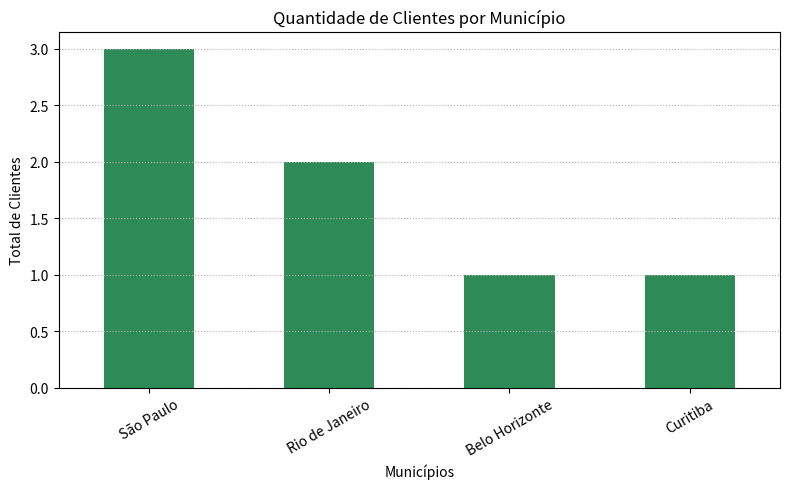
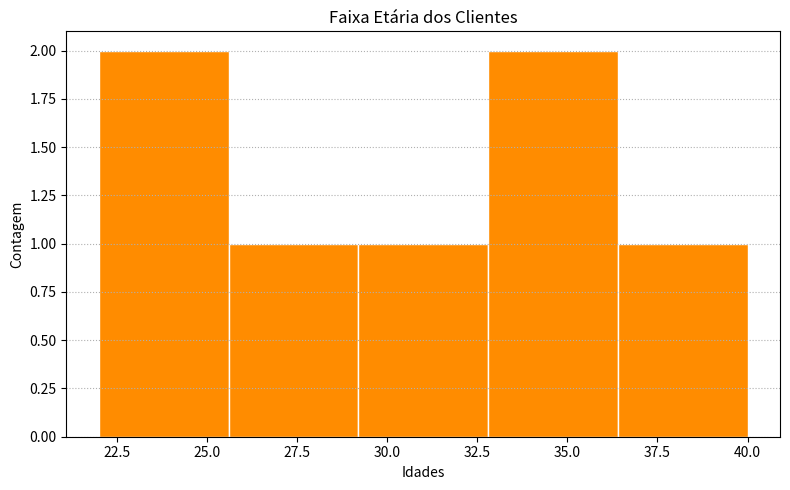

Python code for these plots, in order:
import pandas as pd
import matplotlib.pyplot as plt

# Montei um dicionário com os dados dos clientes para alimentar o DataFrame
informacoes = {
    'Nome': ['Ana', 'Bruno', 'Carlos', 'Daniela', 'Eduardo', 'Fernanda', 'Gustavo'],
    'Idade': [28, 35, 22, 40, 30, 25, 33],
    'Cidade': ['São Paulo', 'Rio de Janeiro', 'São Paulo', 'Belo Horizonte', 'Rio de Janeiro', 'São Paulo', 'Curitiba'],
    'Renda': [5000.00, 7500.00, 3000.00, 9000.00, 6000.00, 4500.00, 8000.00]
}
# Transformando o dicionário em uma tabela do Pandas para conseguir mexer nos dados
tabela_clientes = pd.DataFrame(informacoes)

# --- PRIMEIRO GRÁFICO: CLIENTES POR CIDADE ---
# Definindo o tamanho da janela do gráfico de barras
plt.figure(figsize=(8, 5))

# Contando quantas vezes cada cidade aparece e plotando o gráfico em formato de barra
tabela_clientes['Cidade'].value_counts().plot(kind='bar', color='seagreen')

# Customizando o gráfico com títulos, nomes nos eixos e rotacionando os nomes das cidades
plt.title('Quantidade de Clientes por Município')
plt.xlabel('Municípios')
plt.ylabel('Total de Clientes')
plt.xticks(rotation=30)

# Adicionando uma linha de grade pontilhada no fundo para ajudar a ler os valores
plt.grid(axis='y', linestyle=':')
plt.tight_layout() # Ajusta as margens para o texto não cortar

# Salvando o resultado como imagem na mesma pasta do código e exibindo na tela
plt.savefig('grafico_clientes_cidade.png')
plt.show()


# --- SEGUNDO GRÁFICO: DISTRIBUIÇÃO DE IDADES ---
# Abrindo uma nova janela para desenhar o histograma
plt.figure(figsize=(8, 5))

# Criando o histograma de idades dividido em 5 blocos (faixas etárias)
plt.hist(tabela_clientes['Idade'], bins=5, color='darkorange', edgecolor='white')

# Colocando os títulos e nomes dos eixos para identificação
plt.title('Faixa Etária dos Clientes')
plt.xlabel('Idades')
plt.ylabel('Contagem')

# Colocando a mesma grade pontilhada e ajustando o layout
plt.grid(axis='y', linestyle=':')
plt.tight_layout()

# Exportando o segundo gráfico para imagem e mostrando o resultado
plt.savefig('grafico_idades.png')
plt.show()

print("Imagens 'grafico_clientes_cidade.png' e 'grafico_idades.png' exportadas com sucesso.")
